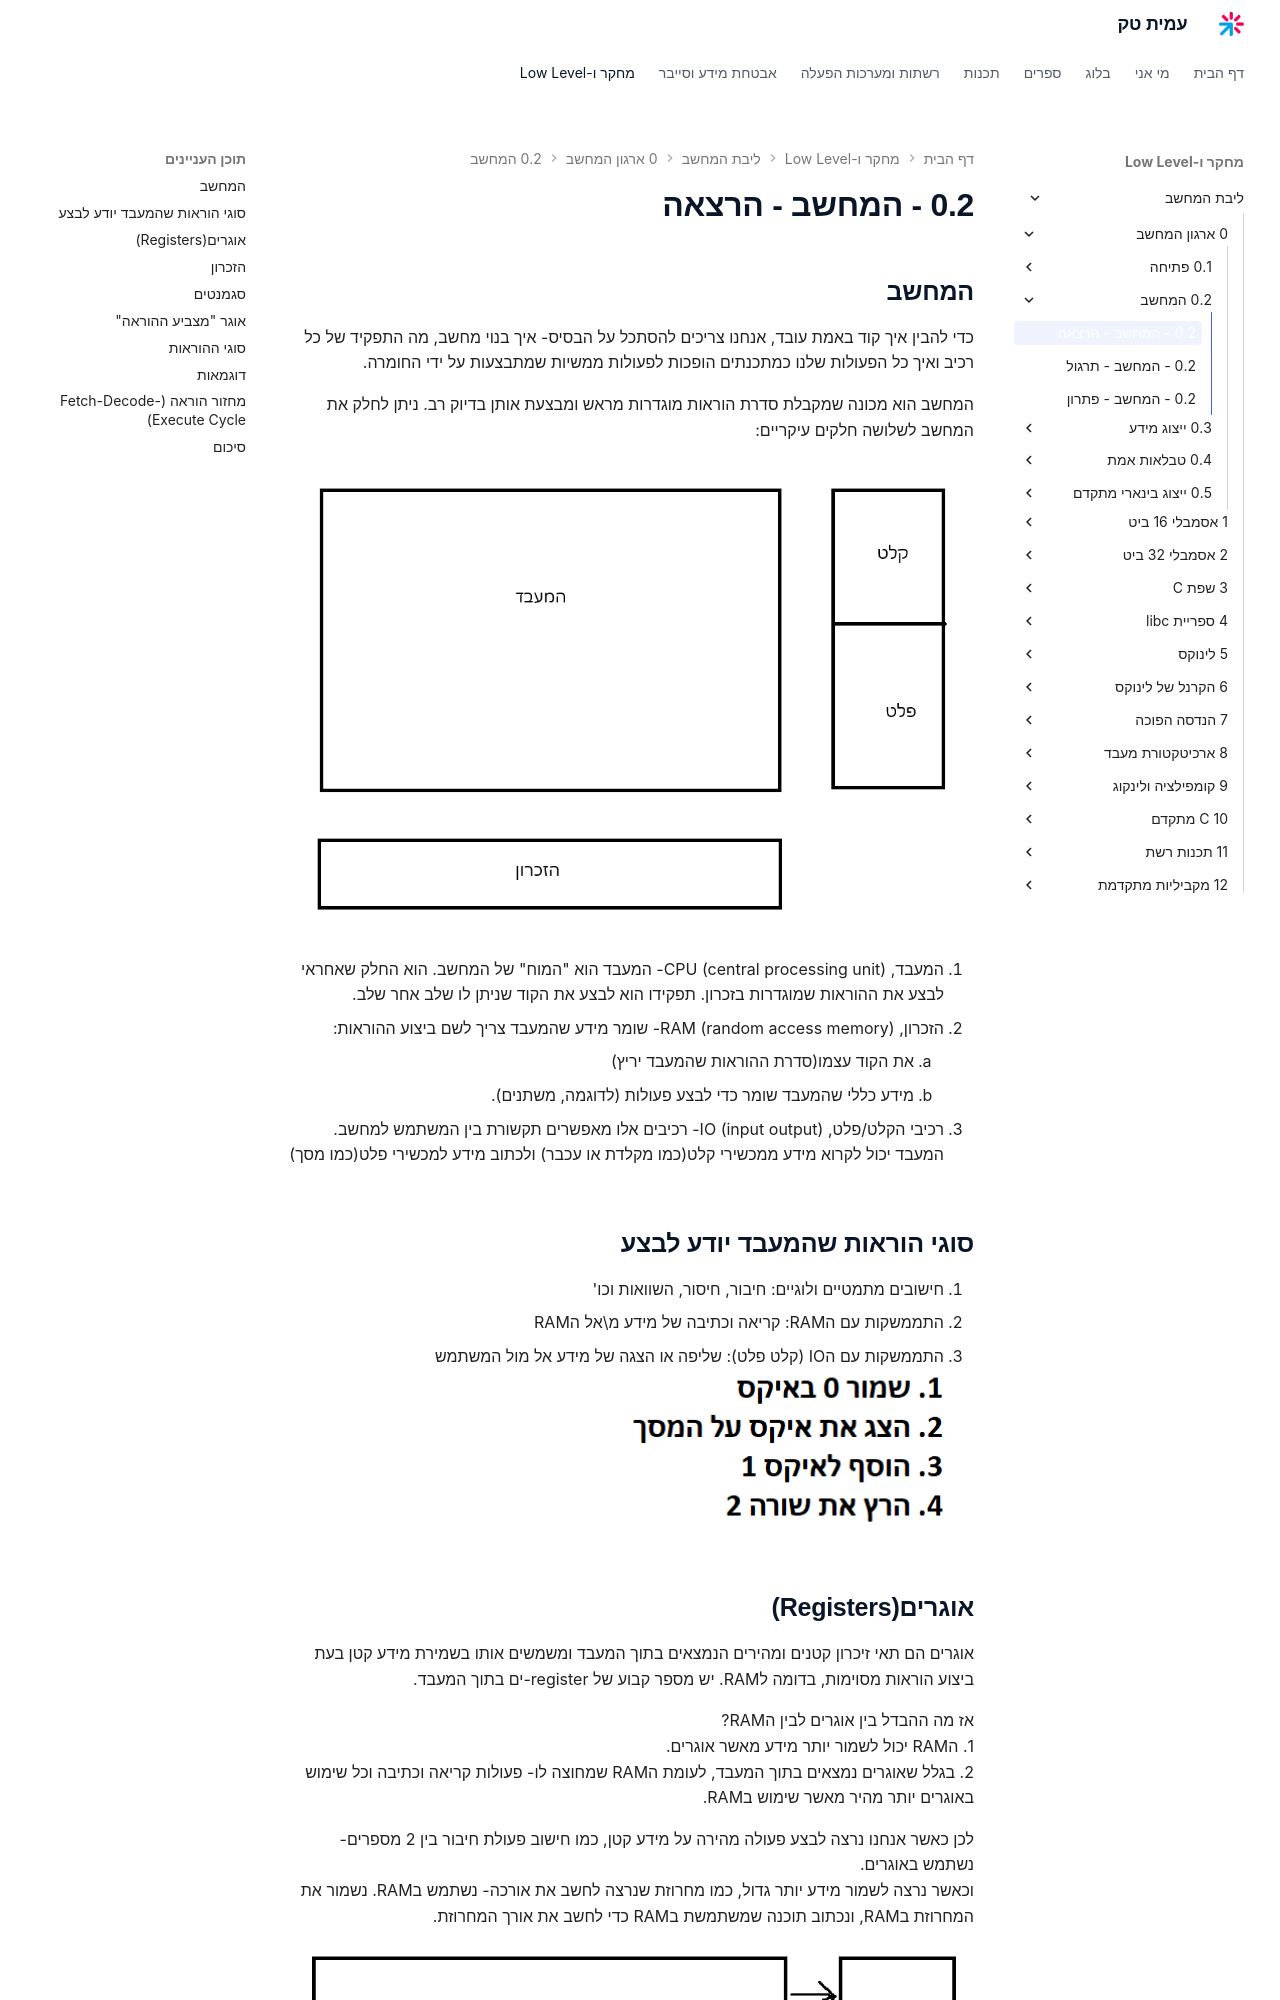

repository: AmitPinchasi/amittech · page: ליבת-המחשב/0 - ארגון המחשב/0.2 - המחשב/0.2 - המחשב - הרצאה/index.html · generator: mkdocs


## המחשב
כדי להבין איך קוד באמת עובד, אנחנו צריכים להסתכל על הבסיס- איך בנוי מחשב, מה התפקיד של כל רכיב ואיך כל הפעולות שלנו כמתכנתים הופכות לפעולות ממשיות שמתבצעות על ידי החומרה.

המחשב הוא מכונה שמקבלת סדרת הוראות מוגדרות מראש ומבצעת אותן בדיוק רב. ניתן לחלק את המחשב לשלושה חלקים עיקריים: 

![דיאגרמה: שלושת חלקי המחשב - המעבד (מרכזי), קלט ופלט (מימין), והזכרון (מתחת)](../../../images/Pasted image 20250614152031.png)

1. המעבד, CPU (central processing unit)- המעבד הוא "המוח" של המחשב. הוא החלק שאחראי לבצע את ההוראות שמוגדרות בזכרון. תפקידו הוא לבצע את הקוד שניתן לו שלב אחר שלב.

2. הזכרון, RAM (random access memory)- שומר מידע שהמעבד צריך לשם ביצוע ההוראות:
	1. את הקוד עצמו(סדרת ההוראות שהמעבד יריץ)
	2. מידע כללי שהמעבד שומר כדי לבצע פעולות (לדוגמה, משתנים).

3. רכיבי הקלט/פלט, IO (input output)- רכיבים אלו מאפשרים תקשורת בין המשתמש למחשב. המעבד יכול לקרוא מידע ממכשירי קלט(כמו מקלדת או עכבר) ולכתוב מידע למכשירי פלט(כמו מסך)

## סוגי הוראות שהמעבד יודע לבצע
1. חישובים מתמטיים ולוגיים: חיבור, חיסור, השוואות וכו'
2. התממשקות עם הRAM: קריאה וכתיבה של מידע מ\אל הRAM
3. התממשקות עם הIO (קלט פלט): שליפה או הצגה של מידע אל מול המשתמש
![רשימה: 1. שמור 0 באיקס, 2. הצג את איקס על המסך, 3. הוסף לאיקס 1, 4. הרץ את שורה 2 - דוגמת קוד מכונה פשוט](../../../images/Pasted image 20250614172519.png)
